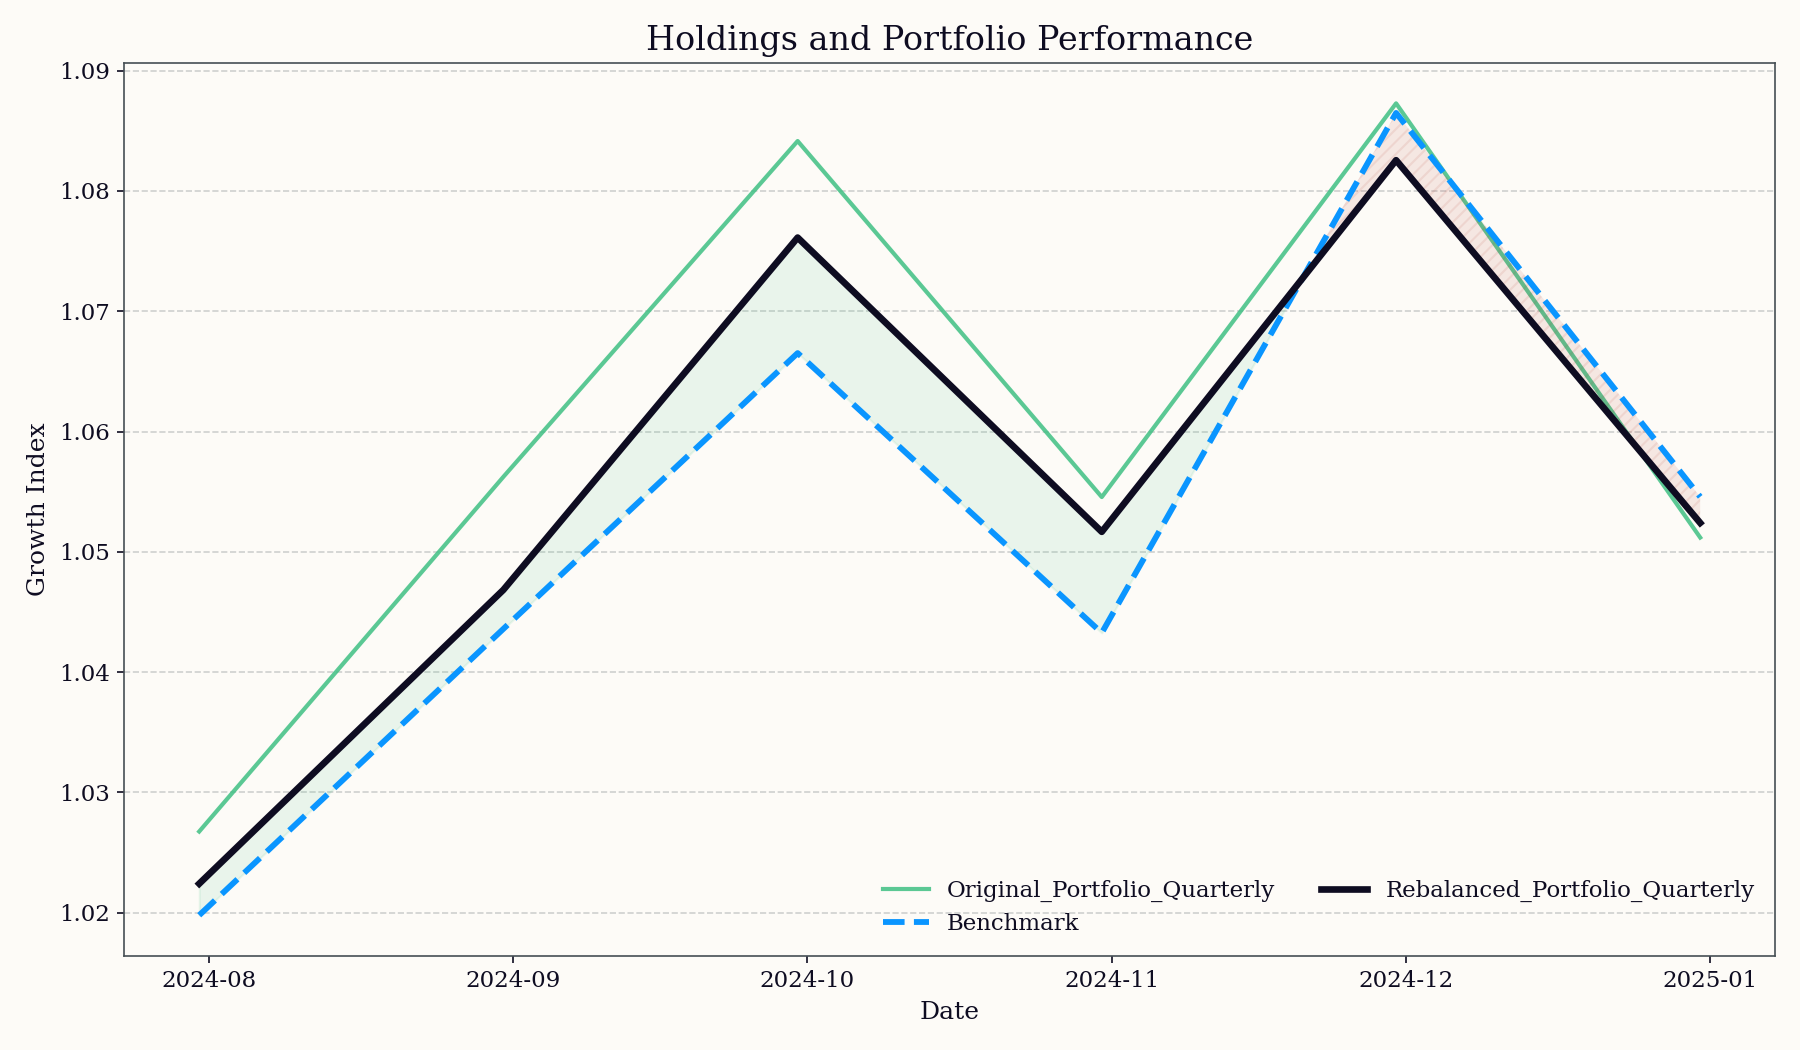

The table this chart was drawn from, first rows:
metric, original_portfolio, rebalanced_portfolio, change
Final Value (%), 5.12, 5.24, 0.12
Benchmark Value (%), 5.46, 5.46, 0.0
Maximum Drawdown (%), -3.32, -2.78, 0.54
Average Excess Return (%), -0.05, -0.04, 0.01
